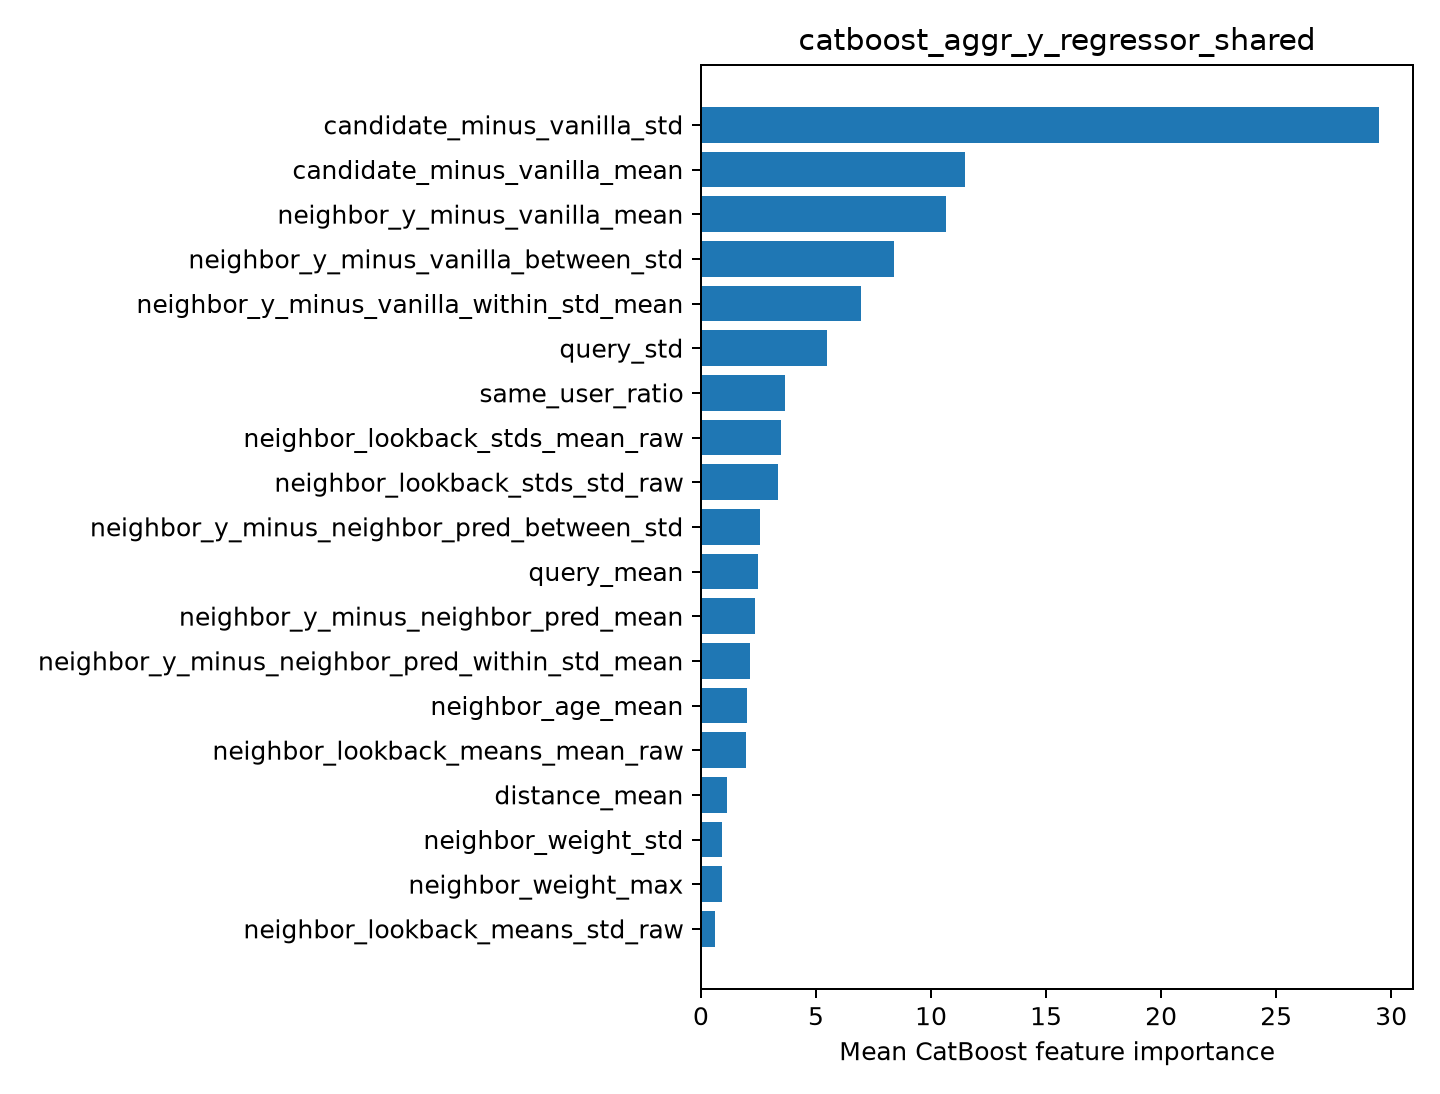

Data behind this chart, as committed beside it:
feature, importance
candidate_minus_vanilla_std, 29.47
candidate_minus_vanilla_mean, 11.46
neighbor_y_minus_vanilla_mean, 10.66
neighbor_y_minus_vanilla_between_std, 8.379
neighbor_y_minus_vanilla_within_std_mean, 6.969
query_std, 5.489
same_user_ratio, 3.656
neighbor_lookback_stds_mean_raw, 3.495
neighbor_lookback_stds_std_raw, 3.347
neighbor_y_minus_neighbor_pred_between_s…, 2.579
query_mean, 2.476
neighbor_y_minus_neighbor_pred_mean, 2.356
neighbor_y_minus_neighbor_pred_within_st…, 2.146
neighbor_age_mean, 2.006
neighbor_lookback_means_mean_raw, 1.962
distance_mean, 1.112
neighbor_weight_std, 0.901
neighbor_weight_max, 0.8996
neighbor_lookback_means_std_raw, 0.6311
